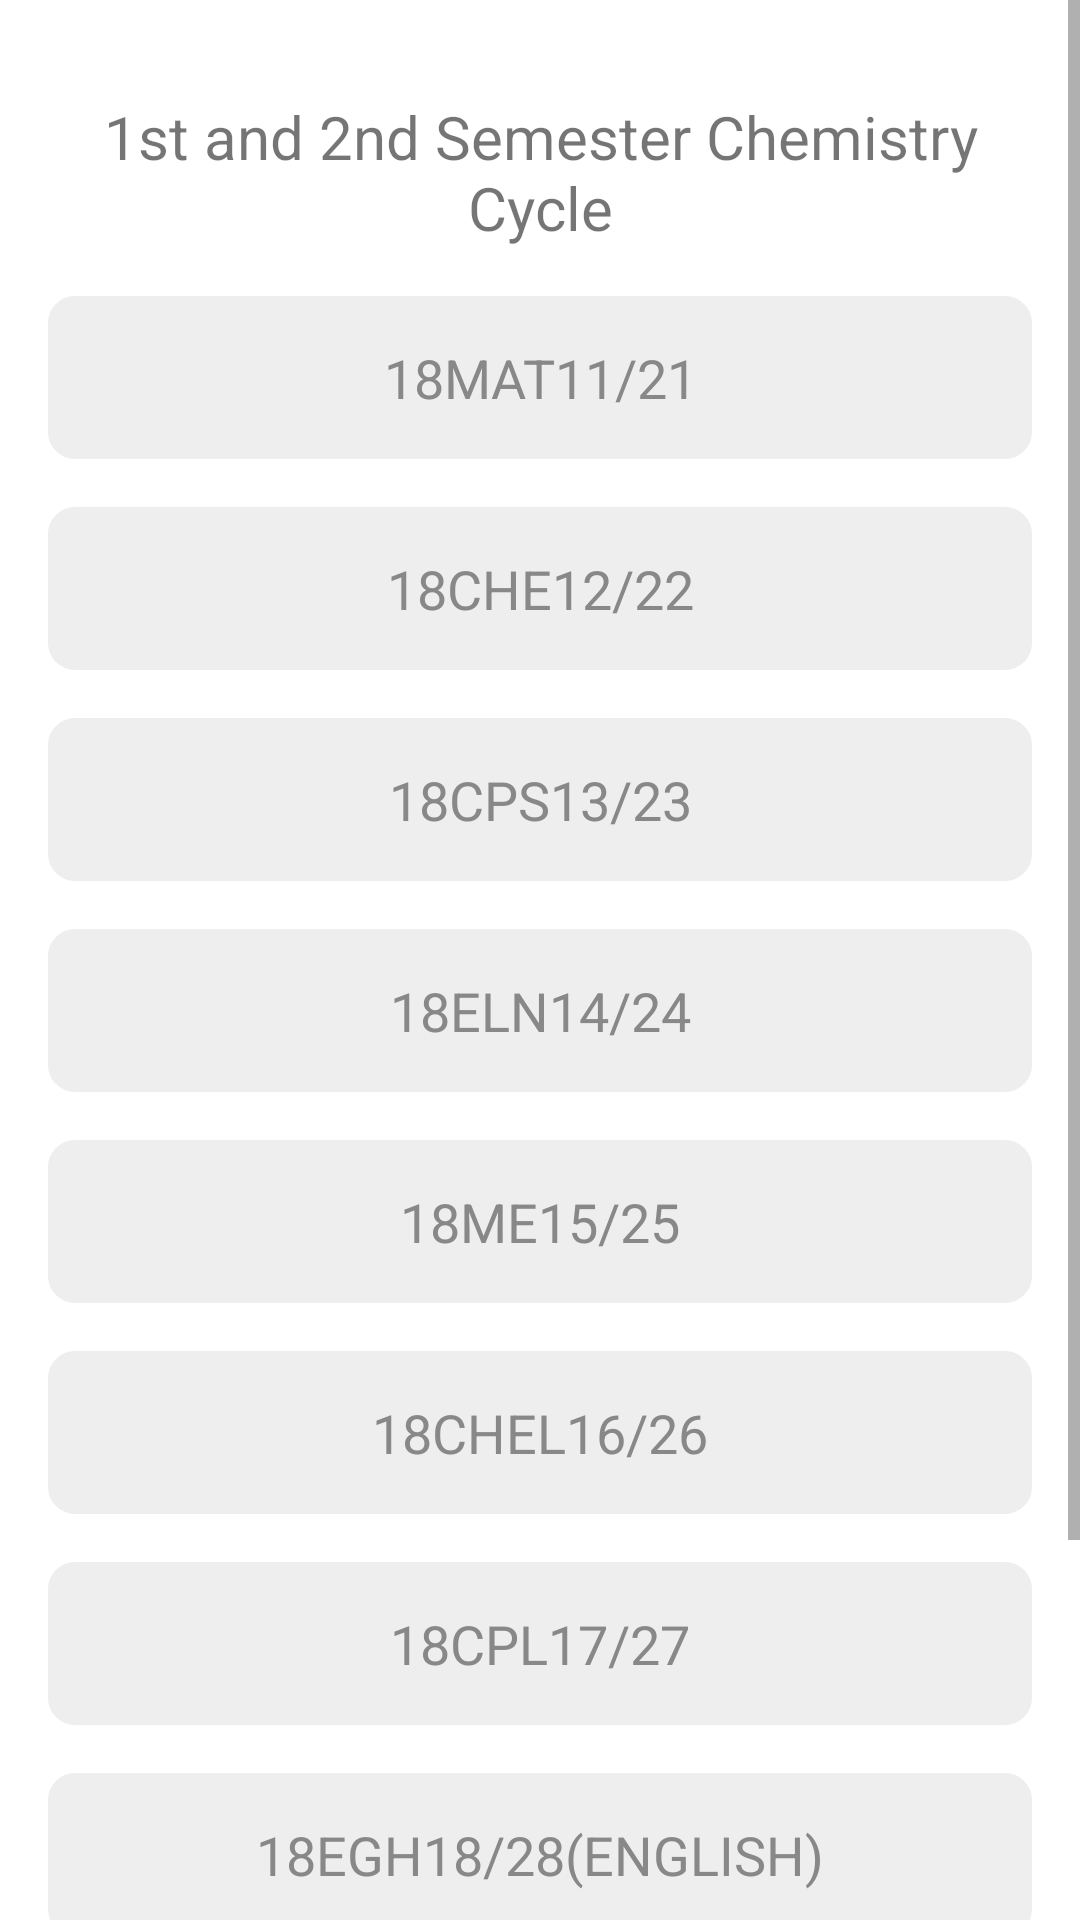

Layout XML and referenced resources for this Android screen:
<!-- AndroidManifest.xml: application theme Theme.Studentcalcy -->
<!-- res/layout/activity_main5.xml -->
<?xml version="1.0" encoding="utf-8"?>
<RelativeLayout xmlns:android="http://schemas.android.com/apk/res/android"
    xmlns:app="http://schemas.android.com/apk/res-auto"
    xmlns:tools="http://schemas.android.com/tools"
    android:layout_width="match_parent"
    android:layout_height="match_parent"
    tools:context=".MainActivity5">



    <ScrollView
        android:layout_width="match_parent"
        android:layout_height="match_parent"
        android:orientation="vertical"
        >
        <LinearLayout
            android:layout_width="match_parent"
            android:layout_height="match_parent"
            android:orientation="vertical"
            android:padding="16dp">
            <TextView
                android:layout_width="match_parent"
                android:layout_height="wrap_content"
                android:text="1st and 2nd Semester Chemistry Cycle"
                android:textSize="20sp"
                android:textAlignment="center"
                android:padding="16dp" />

            <EditText
                android:id="@+id/input1"
                android:layout_width="match_parent"
                android:layout_height="wrap_content"
                android:textAlignment="center"
                android:hint="18MAT11/21"
                android:textColorHint="#888888"
                android:textColor="#000000"
                android:textSize="18sp"
                android:padding="15dp"
                app:cornerRadius="15dp"
                android:backgroundTint="#EEEEEE"
                android:background="@drawable/et_style"
                />
            <View
                android:layout_width="match_parent"
                android:layout_height="16dp" />

            <EditText
                android:id="@+id/input2"
                android:layout_width="match_parent"
                android:layout_height="wrap_content"
                android:textAlignment="center"
                android:hint="18CHE12/22"
                android:textColorHint="#888888"
                android:textColor="#000000"
                android:textSize="18sp"
                android:backgroundTint="#EEEEEE"
                android:background="@drawable/et_style"
                android:padding="15dp" />
            <View
                android:layout_width="match_parent"
                android:layout_height="16dp" />
            <EditText
                android:id="@+id/input3"
                android:layout_width="match_parent"
                android:layout_height="wrap_content"
                android:textAlignment="center"
                android:hint="18CPS13/23"
                android:textColorHint="#888888"
                android:textColor="#000000"
                android:textSize="18sp"
                android:backgroundTint="#EEEEEE"
                android:background="@drawable/et_style"
                android:padding="15dp" />
            <View
                android:layout_width="match_parent"
                android:layout_height="16dp" />
            <EditText
                android:id="@+id/input4"
                android:layout_width="match_parent"
                android:layout_height="wrap_content"
                android:textAlignment="center"
                android:hint="18ELN14/24"
                android:textColorHint="#888888"
                android:textColor="#000000"
                android:textSize="18sp"
                android:backgroundTint="#EEEEEE"
                android:background="@drawable/et_style"
                android:padding="15dp" />
            <View
                android:layout_width="match_parent"
                android:layout_height="16dp" />
            <EditText
                android:id="@+id/input5"
                android:layout_width="match_parent"
                android:layout_height="wrap_content"
                android:textAlignment="center"
                android:hint="18ME15/25"
                android:textColorHint="#888888"
                android:textColor="#000000"
                android:textSize="18sp"
                android:backgroundTint="#EEEEEE"
                android:background="@drawable/et_style"
                android:padding="15dp"/>
            <View
                android:layout_width="match_parent"
                android:layout_height="16dp" />
            <EditText
                android:id="@+id/input6"
                android:layout_width="match_parent"
                android:layout_height="wrap_content"
                android:textAlignment="center"
                android:hint="18CHEL16/26"
                android:textColorHint="#888888"
                android:textColor="#000000"
                android:textSize="18sp"
                android:backgroundTint="#EEEEEE"
                android:background="@drawable/et_style"
                android:padding="15dp" />
            <View
                android:layout_width="match_parent"
                android:layout_height="16dp" />
            <EditText
                android:id="@+id/input7"
                android:layout_width="match_parent"
                android:layout_height="wrap_content"
                android:textAlignment="center"
                android:hint="18CPL17/27"
                android:textColorHint="#888888"
                android:textColor="#000000"
                android:textSize="18sp"
                android:backgroundTint="#EEEEEE"
                android:background="@drawable/et_style"
                android:padding="15dp" />
            <View
                android:layout_width="match_parent"
                android:layout_height="16dp" />
            <EditText
                android:id="@+id/input8"
                android:layout_width="match_parent"
                android:layout_height="wrap_content"
                android:textAlignment="center"
                android:hint="18EGH18/28(ENGLISH)"
                android:textColorHint="#888888"
                android:textColor="#000000"
                android:textSize="18sp"
                android:backgroundTint="#EEEEEE"
                android:background="@drawable/et_style"
                android:padding="15dp" />
            <View
                android:layout_width="match_parent"
                android:layout_height="16dp" />
            <com.google.android.material.button.MaterialButton
                android:id="@+id/calculate"
                style="@style/Widget.MaterialComponents.ExtendedFloatingActionButton"
                android:layout_width="170dp"
                android:layout_height="50dp"
                android:layout_margin="12dp"
                android:layout_gravity="center"
                android:text="Calculate SGPA"
                android:textColor="#FFFFFF"
                android:textSize="18sp"
                android:padding="8dp"
                android:backgroundTint="#2196F3"
                android:background="@drawable/et_style"
                />
            <View
                android:layout_width="match_parent"
                android:layout_height="16dp" />
            <TextView
                android:id="@+id/output"
                android:layout_width="match_parent"
                android:layout_height="wrap_content"
                android:textAlignment="center"
                android:text="Output"
                android:textSize="23dp"/>

        </LinearLayout>

    </ScrollView>
</RelativeLayout>
<!-- resources referenced by this layout -->
<resources>
  <!-- drawable et_style (drawable) -->
  <?xml version="1.0" encoding="utf-8"?>
  <shape xmlns:android="http://schemas.android.com/apk/res/android" android:shape="rectangle">
      <stroke
          android:width="2dp"
          android:color="#EEEEEE"
          />
      <corners android:radius="8dp"/>
  </shape>
  <style name="Theme.Studentcalcy" parent="Theme.MaterialComponents.DayNight.DarkActionBar">
          
          <item name="colorPrimary">#FF9800</item>
          <item name="colorPrimaryVariant">#FFC107</item>
          <item name="colorOnPrimary">@color/white</item>
          
          <item name="colorSecondary">@color/teal_200</item>
          <item name="colorSecondaryVariant">@color/teal_700</item>
          <item name="colorOnSecondary">@color/black</item>
          
          <item name="android:statusBarColor">?attr/colorPrimaryVariant</item>
          
      </style>
  <!-- not gathered from this repository: default colours our renderer supplied (Android Studio template values) -->
  <color name="teal_200">#FF03DAC5</color>
  <color name="teal_700">#FF018786</color>
  <color name="black">#FF000000</color>
  <color name="white">#FFFFFFFF</color>
</resources>
